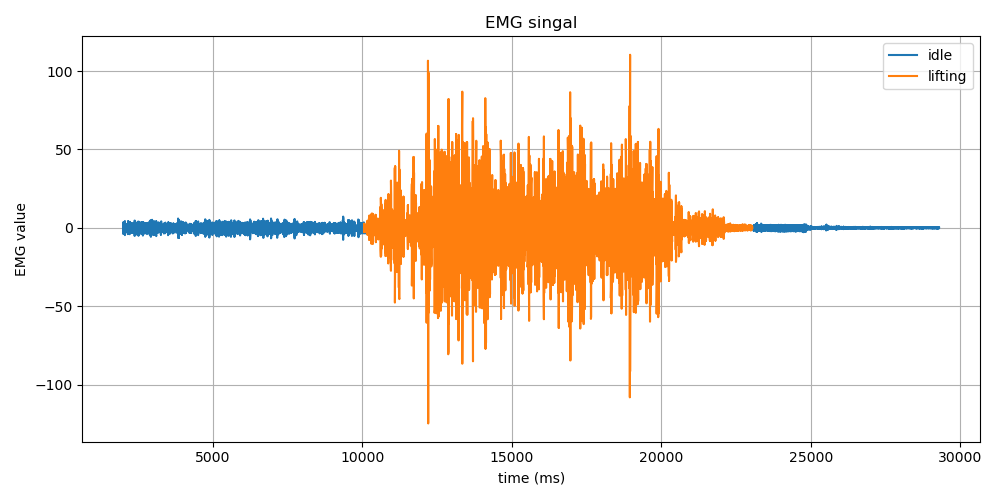

The table this chart was drawn from, first rows:
Time (ms), EMG Value, Label
2004, 1.47, idle
2005, 0.96, idle
2005, -1.49, idle
2005, -3.66, idle
2005, -3.13, idle
2015, -0.18, idle
2015, 2.67, idle
2015, 3.51, idle
2015, 2.48, idle
2015, 0.63, idle
2024, -1.35, idle
2024, -2.9, idle
2025, -3.07, idle
2025, -1.41, idle
2025, 1.06, idle
2034, 2.55, idle
2034, 2.28, idle
2034, 1.02, idle
2034, -0.12, idle
2034, -0.86, idle
2044, -1.46, idle
2045, -1.74, idle
2045, -0.98, idle
2045, 0.84, idle
2045, 2.31, idle
2053, 1.62, idle
2053, -1.06, idle
2053, -2.99, idle
2053, -1.57, idle
2053, 2.26, idle
2063, 4.35, idle
2063, 2.05, idle
2063, -2.47, idle
2063, -4.65, idle
2074, -2.75, idle
2074, 0.72, idle
2074, 2.45, idle
2074, 1.96, idle
2074, 1.07, idle
2074, 0.89, idle
2083, 0.65, idle
2083, -0.64, idle
2083, -2.38, idle
2083, -2.9, idle
2094, -1.43, idle
2095, 0.97, idle
2095, 2.4, idle
2095, 2.16, idle
2095, 1.16, idle
2095, 0.46, idle
2103, -0.2, idle
2103, -1.45, idle
2103, -2.64, idle
2103, -2.24, idle
2113, -0.03, idle
2113, 2.02, idle
2113, 2.13, idle
2113, 0.93, idle
2113, 0.27, idle
2113, 0.42, idle
... 13,584 more rows
